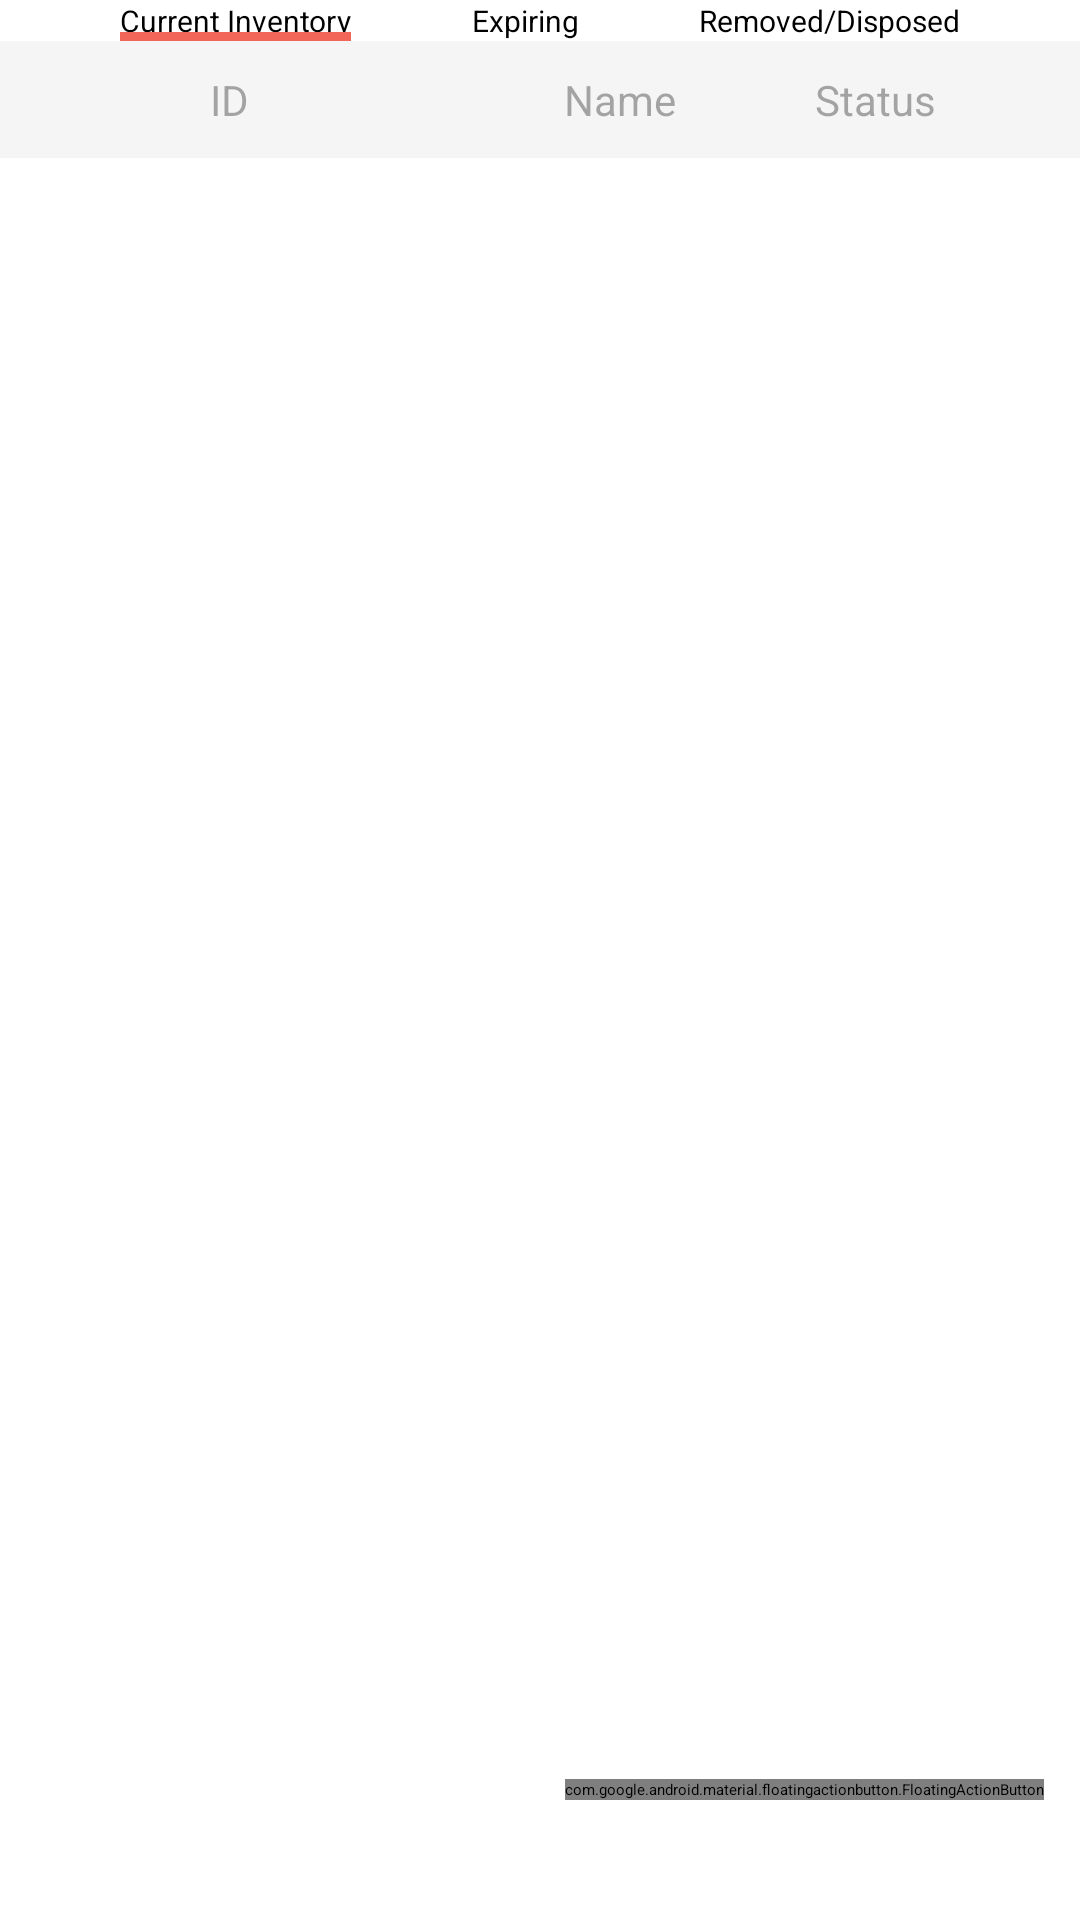

Produce the Android XML layout that renders to this screen, including the resource entries it uses.
<!-- AndroidManifest.xml: application theme Theme.App.Starting -->
<!-- res/layout/fragment_inventory.xml -->
<?xml version="1.0" encoding="utf-8"?>
<androidx.constraintlayout.widget.ConstraintLayout xmlns:android="http://schemas.android.com/apk/res/android"
    xmlns:app="http://schemas.android.com/apk/res-auto"
    xmlns:tools="http://schemas.android.com/tools"
    android:layout_width="match_parent"
    android:layout_height="match_parent"
    tools:context=".inventory.InventoryFragment">

    <androidx.constraintlayout.widget.ConstraintLayout
        android:id="@+id/filtertabs"
        android:layout_width="match_parent"
        android:layout_height="wrap_content"
        app:layout_constraintEnd_toEndOf="parent"
        app:layout_constraintStart_toStartOf="parent"
        app:layout_constraintTop_toTopOf="parent">


        <View
            android:id="@+id/underline"
            android:layout_width="match_parent"
            android:layout_height="1dp"
            android:background="#10F5F5F5"
            app:layout_constraintBottom_toBottomOf="parent" />

        <Button
            android:id="@+id/btn_allitems"
            android:layout_width="wrap_content"
            android:layout_height="wrap_content"
            android:layout_marginStart="4dp"
            android:background="@null"
            android:text="Current Inventory"
            android:textSize="10sp"
            app:layout_constraintEnd_toStartOf="@id/btn_expiring"
            app:layout_constraintStart_toStartOf="parent"
            app:layout_constraintTop_toTopOf="parent" />

        <Button
            android:id="@+id/btn_expiring"
            android:layout_width="wrap_content"
            android:layout_height="wrap_content"
            android:layout_marginStart="4dp"
            android:background="@null"
            android:text="Expiring"
            android:textSize="10sp"
            app:layout_constraintEnd_toStartOf="@id/btn_removed"
            app:layout_constraintStart_toEndOf="@id/btn_allitems"
            app:layout_constraintTop_toTopOf="parent" />

        <Button
            android:id="@+id/btn_removed"
            android:layout_width="wrap_content"
            android:layout_height="wrap_content"
            android:layout_marginStart="4dp"
            android:layout_marginEnd="4dp"
            android:background="@null"
            android:text="Removed/Disposed"
            android:textSize="10sp"
            app:layout_constraintEnd_toEndOf="parent"
            app:layout_constraintStart_toEndOf="@id/btn_expiring"
            app:layout_constraintTop_toTopOf="parent" />

        <View
            android:id="@+id/highlightedTab"
            android:layout_width="0dp"
            android:layout_height="3dp"
            android:background="#F2665A"
            app:layout_constraintBottom_toBottomOf="@id/btn_allitems"
            app:layout_constraintEnd_toEndOf="@id/btn_allitems"
            app:layout_constraintStart_toStartOf="@id/btn_allitems" />
    </androidx.constraintlayout.widget.ConstraintLayout>

    <RelativeLayout
        android:id="@+id/druginfo"
        android:layout_width="match_parent"
        android:layout_height="wrap_content"
        android:padding="10dp"
        android:background="@drawable/druginfosbackground"
        app:layout_constraintTop_toBottomOf="@+id/filtertabs">

        <TextView
            android:id="@+id/item_id"
            android:layout_width="wrap_content"
            android:layout_height="wrap_content"
            android:layout_marginEnd="10dp"
            android:paddingLeft="60dp"
            android:paddingEnd="55dp"
            android:text="ID"
            android:textColor="#66282828"
            android:textSize="14sp" />

        <TextView
            android:id="@+id/item_name"
            android:layout_width="wrap_content"
            android:layout_height="wrap_content"
            android:layout_toEndOf="@+id/item_id"
            android:paddingLeft="40dp"

            android:text="Name"
            android:textColor="#66282828"
            android:textSize="14sp" />

        <TextView
            android:id="@+id/item_status"
            android:layout_width="wrap_content"
            android:layout_height="wrap_content"
            android:layout_alignParentRight="true"
            android:layout_marginEnd="38dp"
            android:text="Status"
            android:textColor="#66282828"
            android:textSize="14sp" />

    </RelativeLayout>

    <androidx.recyclerview.widget.RecyclerView
        android:id="@+id/rv_inventory"
        android:layout_width="match_parent"
        android:layout_height="0dp"
        android:clipToPadding="false"
        android:padding="4dp"

        app:layout_constraintBottom_toBottomOf="parent"
        app:layout_constraintEnd_toEndOf="parent"
        app:layout_constraintHorizontal_bias="0.0"
        app:layout_constraintStart_toStartOf="parent"
        app:layout_constraintTop_toBottomOf="@+id/druginfo"
        tools:listitem="@layout/inventorycard" />

    <com.google.android.material.floatingactionbutton.FloatingActionButton
        android:id="@+id/fab_adddrug"
        android:layout_width="wrap_content"
        android:layout_height="wrap_content"
        android:layout_marginEnd="12dp"
        android:layout_marginBottom="40dp"
        app:backgroundTint="#3E81C6"
        app:layout_constraintBottom_toBottomOf="parent"
        app:layout_constraintEnd_toEndOf="parent"
        app:srcCompat="@drawable/addicon" />

</androidx.constraintlayout.widget.ConstraintLayout>
<!-- res/layout/inventorycard.xml (included above) -->
<?xml version="1.0" encoding="utf-8"?>
<FrameLayout xmlns:android="http://schemas.android.com/apk/res/android"
    android:layout_width="match_parent"
    android:layout_height="wrap_content"
    android:layout_margin="10dp">


    <RelativeLayout
        android:layout_width="match_parent"
        android:layout_height="wrap_content"
        android:gravity="center_vertical">

        <ImageView
            android:id="@+id/image"
            android:layout_width="10dp"
            android:layout_height="50dp"
            android:layout_marginStart="7dp"
            android:layout_marginTop="2dp"
            android:layout_marginEnd="3dp"

            android:src="@drawable/redrectangle" />

        <RelativeLayout
            android:id="@+id/itemcardbackground"
            android:layout_width="match_parent"
            android:layout_height="wrap_content"
            android:layout_toEndOf="@+id/image"
            android:background="@drawable/recyclerbackground">

            <RelativeLayout
                android:layout_width="match_parent"
                android:layout_height="wrap_content"
                android:paddingHorizontal="10dp"
                android:paddingVertical="14dp">

                <TextView
                    android:id="@+id/tv_label"
                    android:layout_width="wrap_content"
                    android:layout_height="wrap_content"
                    android:layout_marginStart="10dp"
                    android:layout_marginEnd="4dp"
                    android:text="ID:"
                    android:textColor="@color/drugColor"
                    android:textSize="18sp" />

                <TextView
                    android:id="@+id/tv_id"
                    android:layout_width="wrap_content"
                    android:layout_height="wrap_content"
                    android:layout_marginEnd="15dp"
                    android:layout_toEndOf="@+id/tv_label"
                    android:text="001"
                    android:textColor="@color/drugColor"
                    android:textSize="18sp" />

                <TextView
                    android:id="@+id/tv_item_name"

                    android:layout_width="wrap_content"
                    android:layout_height="wrap_content"
                    android:layout_marginStart="50dp"
                    android:layout_toEndOf="@+id/tv_id"
                    android:text="Item Name"
                    android:textColor="@color/drugColor"
                    android:textSize="18sp" />

                <TextView
                    android:id="@+id/tv_status"
                    android:layout_width="wrap_content"
                    android:layout_height="wrap_content"
                    android:layout_alignParentRight="true"
                    android:layout_marginEnd="15dp"
                    android:text="Status"
                    android:textColor="@color/drugColor"
                    android:textSize="18sp" />
            </RelativeLayout>
        </RelativeLayout>
    </RelativeLayout>
</FrameLayout>
<!-- resources referenced by this layout -->
<resources>
  <color name="drugColor">#FF000000</color>
  <!-- drawable addicon: png bitmap (drawable, 252 bytes) -->
  <!-- drawable druginfosbackground (drawable) -->
  <layer-list xmlns:android="http://schemas.android.com/apk/res/android">
      
      <item>
          <shape android:shape="rectangle">
              <stroke
                  android:width="1dp"
                  android:color="#F5F5F5" />
              <solid android:color="#F5F5F5" /> 
          </shape>
      </item>
  </layer-list>
  <!-- drawable recyclerbackground (drawable) -->
  <layer-list xmlns:android="http://schemas.android.com/apk/res/android">
      
      <item
          android:bottom="0dp"
          android:left="3dp"
          android:right="0dp"
          android:top="3dp">
          <shape android:shape="rectangle">
              <solid android:color="#40000000" /> 
              <corners android:radius="6dp" /> 
          </shape>
      </item>
      
      <item
          android:bottom="2dp"
          android:left="0dp"
          android:right="2dp"
          android:top="0dp">
          <shape android:shape="rectangle">
              <stroke
                  android:width="1dp"
                  android:color="#33E6E6E6" />
              <solid android:color="#FFFFFF" /> 
              <corners android:radius="5dp" /> 
          </shape>
      </item>
  </layer-list>
  <!-- drawable redrectangle (drawable) -->
  <layer-list xmlns:android="http://schemas.android.com/apk/res/android">
      
      <item
          android:bottom="0dp"
          android:left="0dp"
          android:right="0dp"
          android:top="2dp">
          <shape android:shape="rectangle">
              <solid android:color="#22000000" />
              <corners android:radius="20dp" />
              <size
                  android:width="10dp"
                  android:height="100dp" />
          </shape>
      </item>
      
      <item
          android:bottom="7dp"
          android:left="0dp"
          android:right="0dp"
          android:top="0dp">
          <shape android:shape="rectangle">
              <solid android:color="#F2665A" />
              <corners android:radius="20dp" />
              <size
                  android:width="10dp"
                  android:height="100dp" />
          </shape>
      </item>
  </layer-list>
  <style name="Theme.App.Starting" parent="Theme.SplashScreen">
          <item name="windowSplashScreenBackground">@color/white</item>
          <item name="windowSplashScreenAnimatedIcon">@mipmap/ic_launcher_foreground</item>
          <item name="postSplashScreenTheme">@style/Theme.DrugCheckApp</item>
      </style>
  <color name="white">#FFFFFFFF</color>
  <style name="Theme.DrugCheckApp" parent="Theme.AppCompat.Light.NoActionBar">
          
          <item name="colorPrimary">#3E81C6</item>
          <item name="colorPrimaryVariant">#3E81C6</item>
          <item name="colorOnPrimary">@color/white</item>
          
          <item name="colorSecondary">@color/teal_200</item>
          <item name="colorSecondaryVariant">@color/teal_700</item>
          <item name="colorOnSecondary">@color/white</item>
          
          <item name="android:statusBarColor">?attr/colorPrimaryVariant</item>
          
      </style>
  <color name="teal_200">#FF03DAC5</color>
  <color name="teal_700">#FF018786</color>
</resources>
